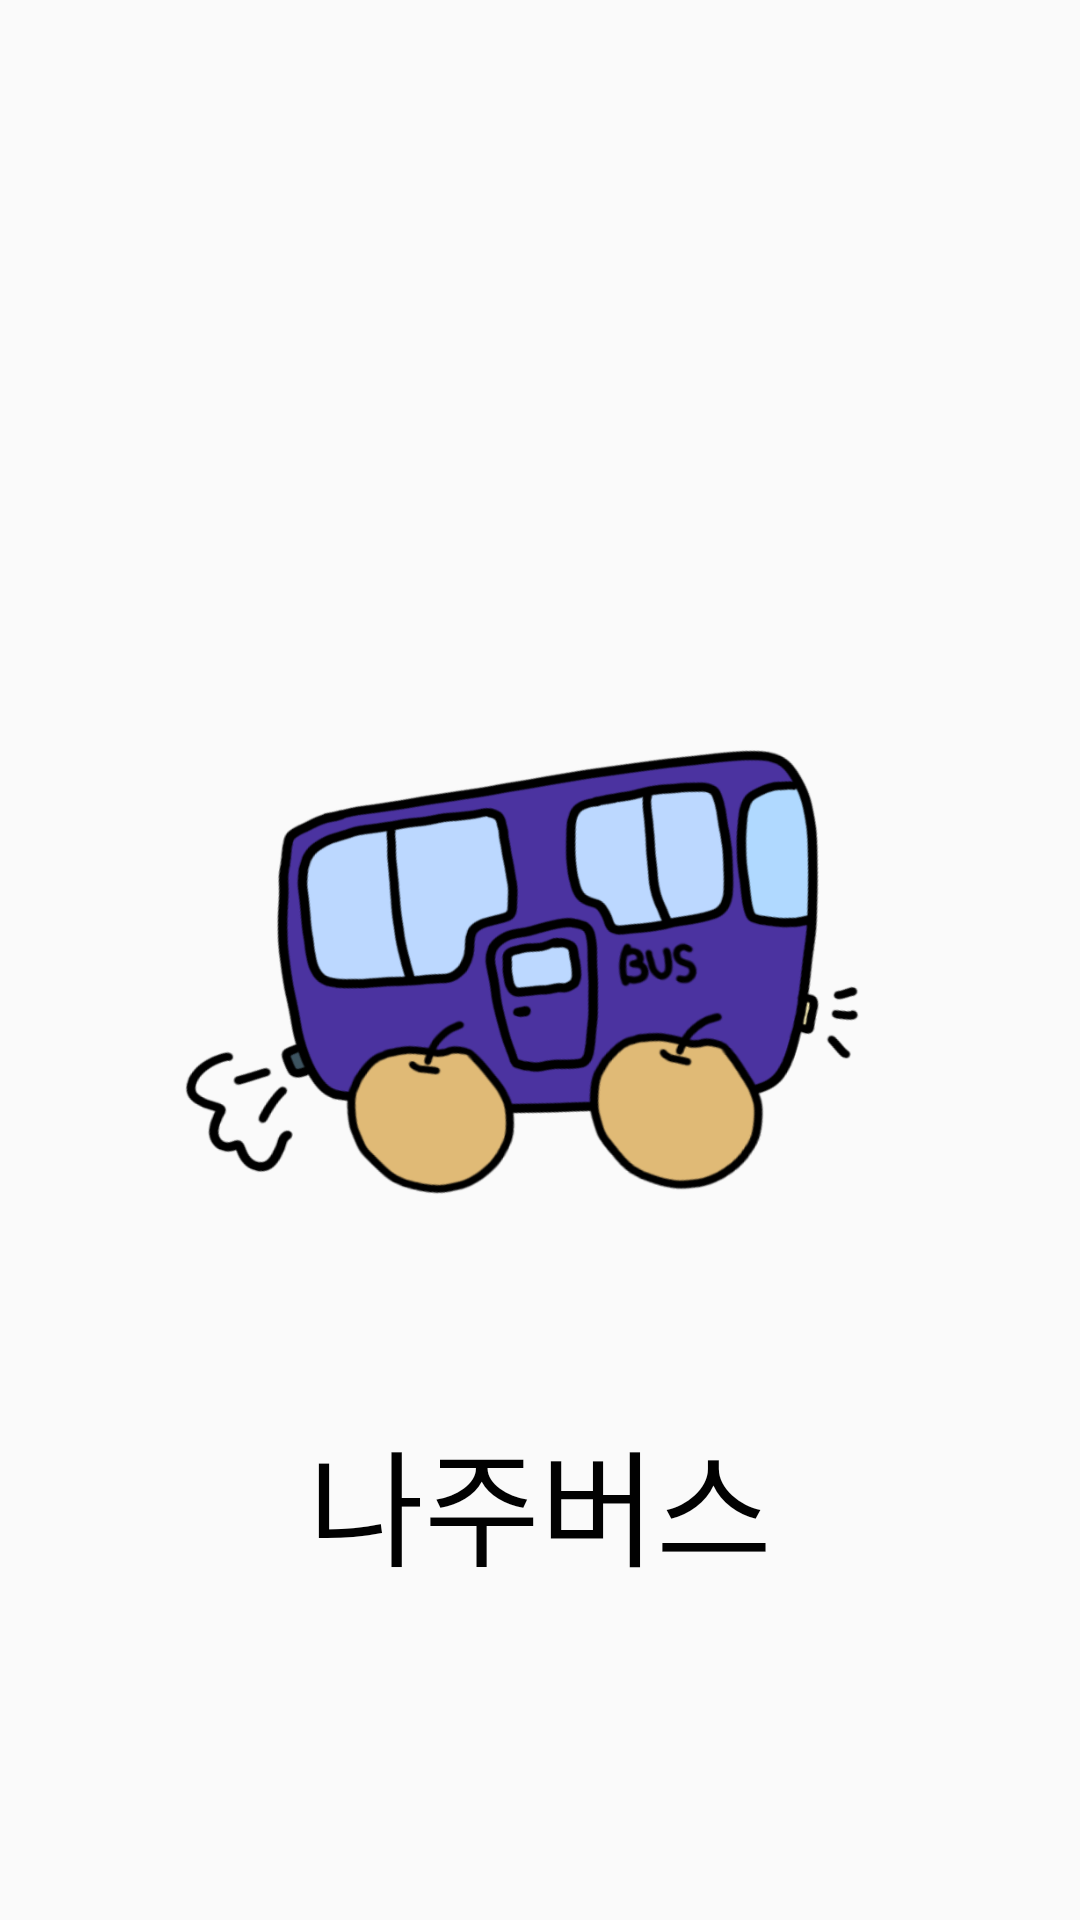

Write the Android layout XML for this screen, with the resource values it uses.
<!-- AndroidManifest.xml: application theme AppTheme -->
<!-- res/layout/activity_intro.xml -->
<?xml version="1.0" encoding="utf-8"?>
<RelativeLayout
    xmlns:android="http://schemas.android.com/apk/res/android"
    xmlns:app="http://schemas.android.com/apk/res-auto"
    xmlns:tools="http://schemas.android.com/tools"
    android:layout_width="match_parent"
    android:layout_height="match_parent"
    tools:context=".IntroActivity">

    <ImageView
        android:id="@+id/imgIntroBus"
        android:layout_width="300sp"
        android:layout_height="300sp"
        android:src="@drawable/icon_bus_da"
        android:layout_centerInParent="true"/>
    <TextView
        android:id="@+id/tvIntroBus"
        android:layout_below="@+id/imgIntroBus"
        android:layout_centerHorizontal="true"
        android:textColor="@color/colorBlack"
        android:text="나주버스"
        android:textSize="42sp"
        android:layout_width="wrap_content"
        android:layout_height="wrap_content"/>
</RelativeLayout>
<!-- resources referenced by this layout -->
<resources>
  <color name="colorBlack">#010101</color>
  <!-- drawable icon_bus_da: png bitmap (drawable, 169081 bytes) -->
  <style name="AppTheme" parent="Theme.AppCompat.Light.NoActionBar">
          
          <item name="colorPrimary">@color/colorPrimary</item>
          <item name="colorPrimaryDark">@color/colorBlack</item>
          <item name="colorAccent">@color/colorAccent</item>
  
      </style>
  <color name="colorPrimary">#6200EE</color>
  <color name="colorAccent">#03DAC5</color>
</resources>
